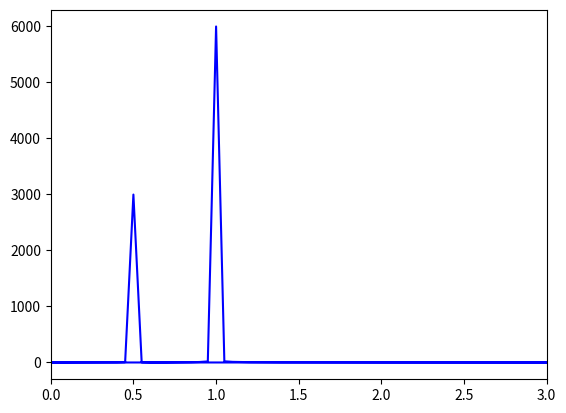

Recreate this plot in Python. (Note: this script raises an exception after producing the figure.)
import numpy as np
import matplotlib.pyplot as plt
import scipy.fftpack as fftpack
import scipy.signal as ss
import scipy.integrate as si

pi = np.pi

tdata = np.arange(5999.)/300
dt = tdata[1]-tdata[0]

datay = np.sin(pi*tdata)+2*np.sin(pi*2*tdata)
fouriery_1 = fftpack.fft(datay)
fouriery_2 = np.fft.fft(datay)

N = len(datay)

parseval_1 = np.sum((datay)**2)
parseval_2_1 = np.sum(np.abs(fouriery_1)**2) / N
parseval_2_2 = np.sum(np.abs(fouriery_2)**2) / N


freqs = fftpack.fftfreq(len(datay), d=(tdata[1]-tdata[0]))
plt.figure()
plt.plot(freqs, abs(fouriery_2), 'b-')
plt.xlim(0,3)
plt.show()

freq , PS = ss.periodogram((datay),1./(tdata[1]-tdata[0]),return_onesided=False)

parseval_2_3 = si.simps(PS,freq)

plt.figure()
plt.plot(freq, PS )
plt.xlim(-3,3)
plt.show()

print("\nParseval's thorem check for FFT:\n")
print ("Difference using scipy fft:",parseval_1 - parseval_2_1)
print ("Difference using numpy fft:",parseval_1 - parseval_2_2)

print("\nParseval's theorem check for Power Spectrum using periodogram: \n")
print ("Variance of map:",parseval_1/N) 
print ("Integral of P(f)df =",parseval_2_3)















